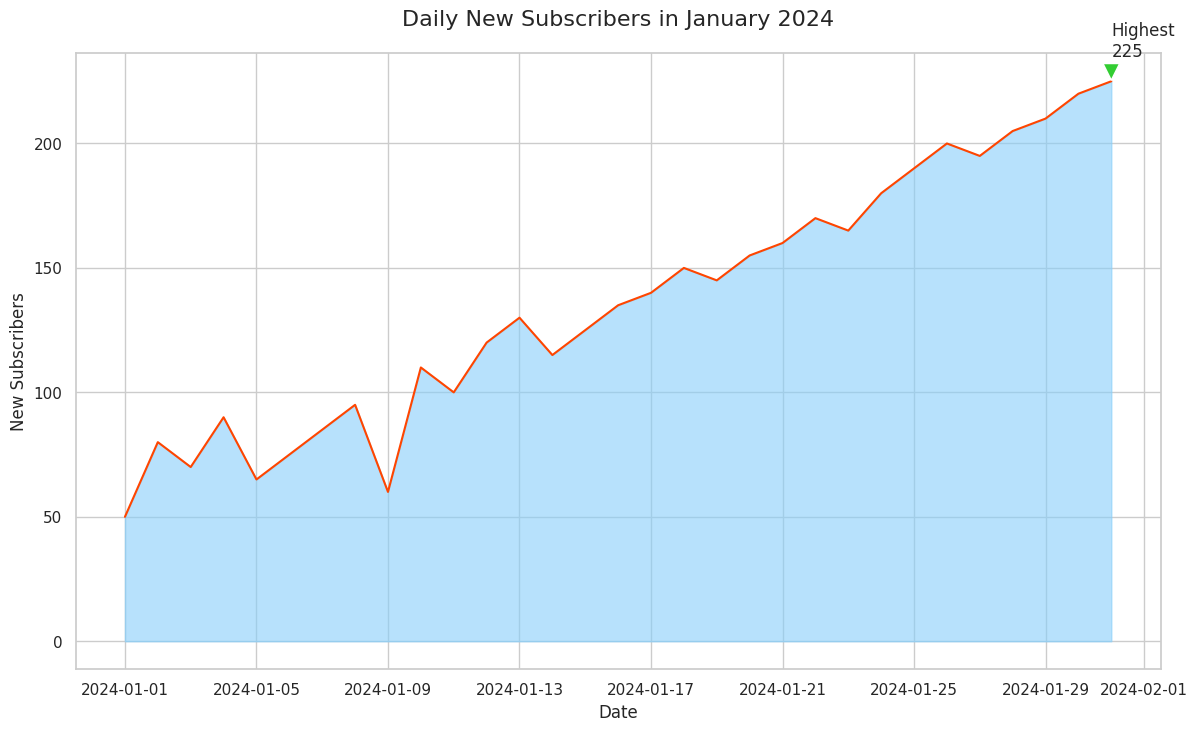

The script that saved this image:

import pandas as pd
import seaborn as sns
import matplotlib.pyplot as plt

data = pd.DataFrame({
    'Date': pd.date_range(start='2024-01-01', end='2024-01-31'),
    'NewSubscribers': [50, 80, 70, 90, 65, 75, 85, 95, 60, 110, 100, 120, 130, 115, 125, 135, 140, 150, 145, 155, 160, 170, 165, 180, 190, 200, 195, 205, 210, 220, 225]
})

plt.figure(figsize=(14, 8))
sns.set_theme(style="whitegrid")

ax = sns.lineplot(data=data, x='Date', y='NewSubscribers', color="#FF4500")
ax.fill_between(data.Date, data.NewSubscribers, color="#87CEFA", alpha=0.6)

highest_subs = data.NewSubscribers.max()
highest_day = data.Date[data.NewSubscribers.idxmax()]
plt.annotate(f'Highest\n{highest_subs}', xy=(highest_day, highest_subs), xytext=(highest_day, highest_subs+10),
             arrowprops=dict(facecolor='#32CD32', shrink=0.05))

plt.title('Daily New Subscribers in January 2024', fontsize=16, pad=20)
plt.xlabel('Date')
plt.ylabel('New Subscribers')

plt.show()
